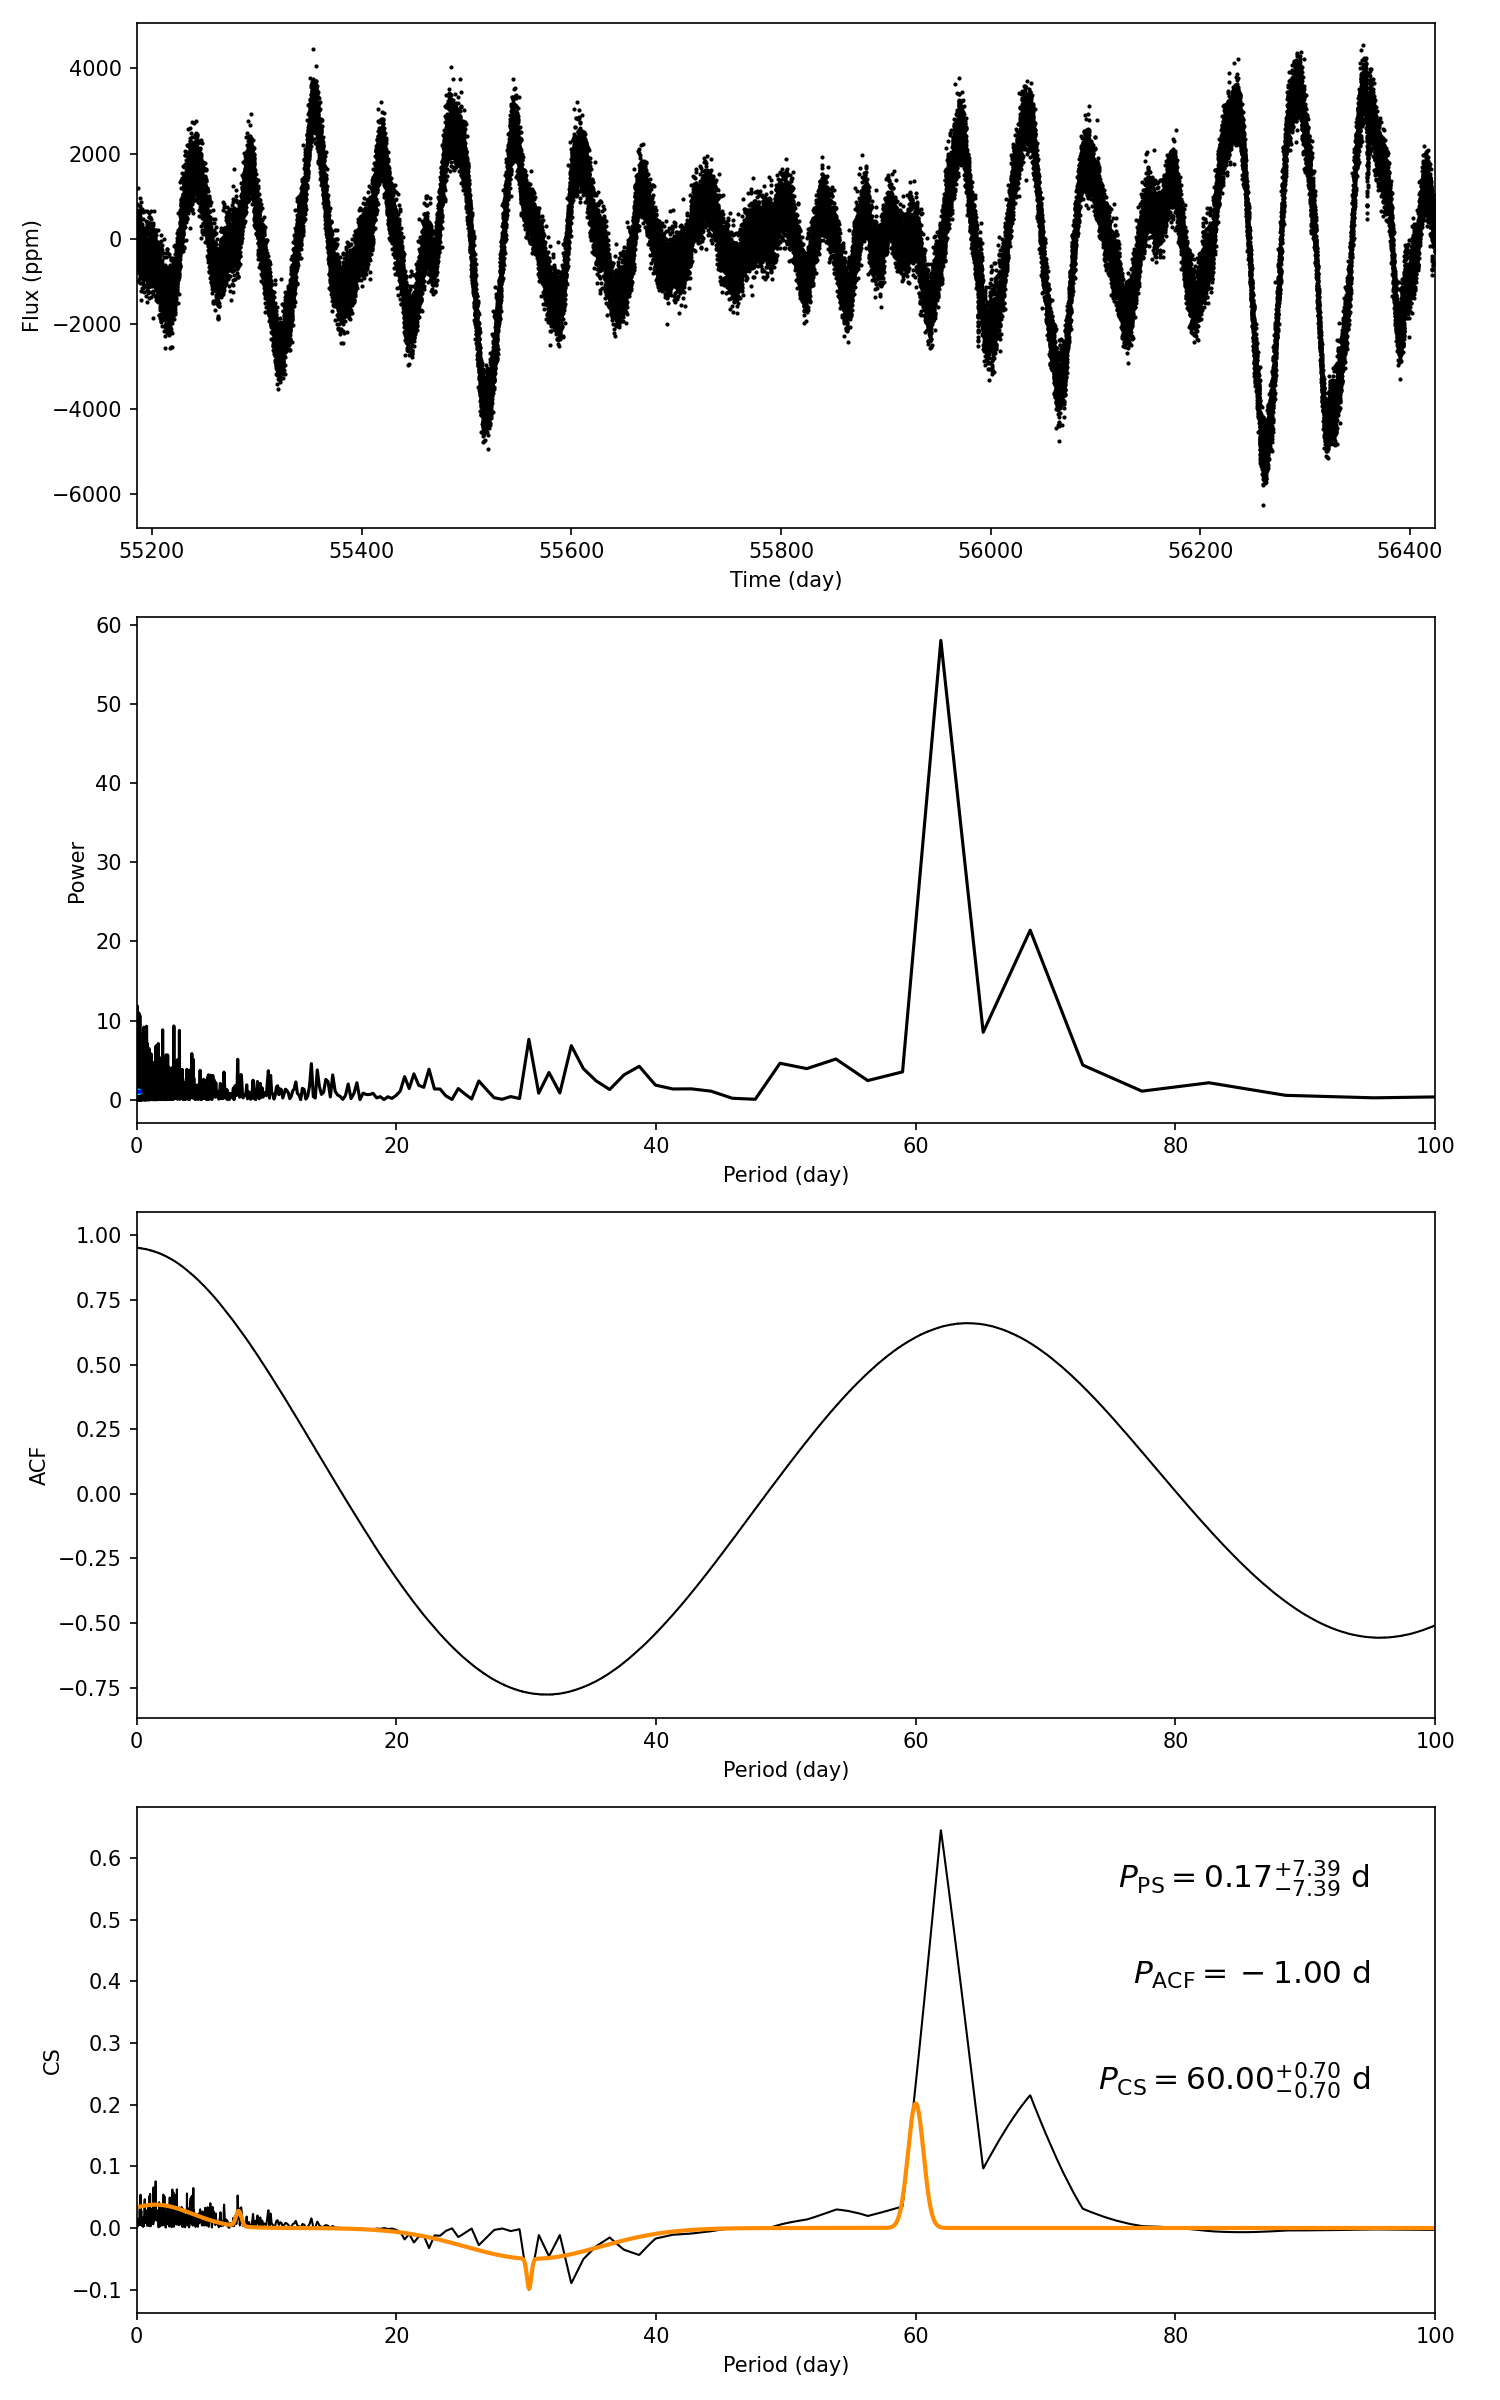

Data behind this chart, as committed beside it:
target_id, prot_ps, prot_acf, prot_cs, e_prot_ps, E_prot_ps, e_prot_acf, E_prot_acf, e_prot_cs, E_prot_cs, sph_ps, sph_acf, sph_cs, e_sph_ps, e_sph_acf, e_sph_cs, h_ps, fa_prob_ps, hacf, gacf, hcs
7949266, 0.1749, -1.0, 60, 7.389, 7.389, -1.0, -1.0, 0.7041, 0.7041, 353.5, -1.0, 1587, 49.24, -1.0, 365.8, 10.96, 1.7410514842453637e-05, -1.0, -1.0, 0.6448
